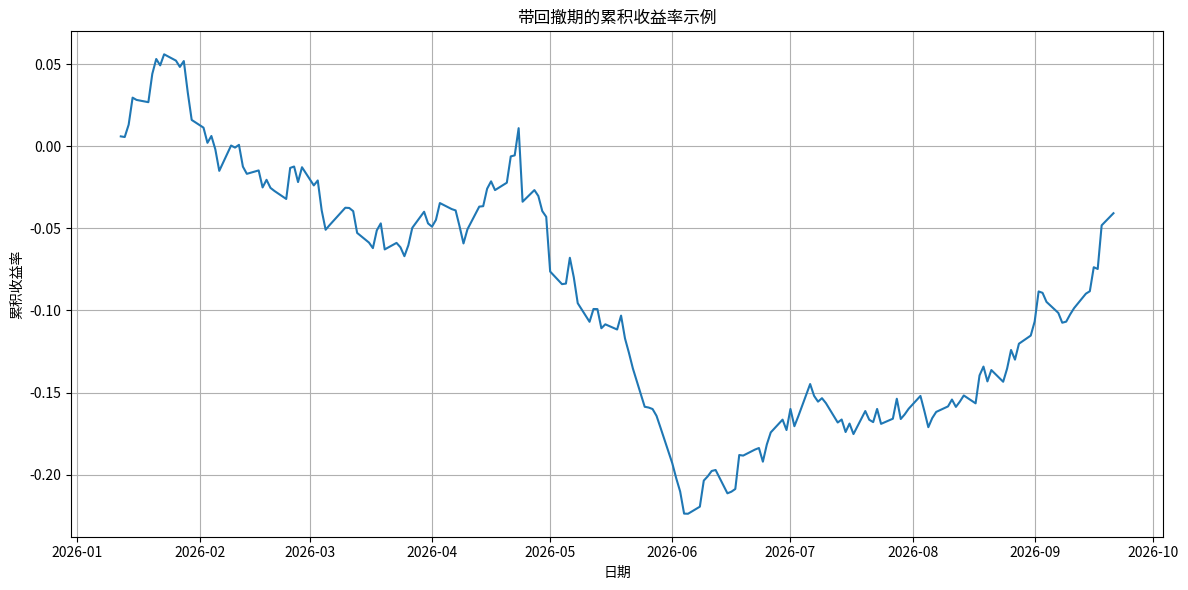

Generate this figure with matplotlib:
#!/usr/bin/env python3
# -*- coding: utf-8 -*-

"""
示例数据生成工具
用于生成测试Empyrical MCP服务的样本数据
"""

import random
import numpy as np
import pandas as pd
from datetime import datetime, timedelta
import matplotlib.pyplot as plt

def generate_random_returns(days=365, mean=0.0005, volatility=0.01, seed=None):
    """
    生成符合正态分布的随机收益率序列
    
    参数:
        days (int): 天数
        mean (float): 平均每日收益率
        volatility (float): 每日波动率
        seed (int): 随机数种子
    
    返回:
        pandas.Series: 日期和收益率
    """
    if seed is not None:
        np.random.seed(seed)
    
    end_date = datetime.now().date()
    start_date = end_date - timedelta(days=days)
    
    # 生成日期范围，仅包含工作日
    date_range = pd.date_range(start=start_date, end=end_date, freq='B')
    
    # 生成符合正态分布的随机收益率
    returns = np.random.normal(mean, volatility, len(date_range))
    
    # 创建包含日期和收益率的Series
    return pd.Series(returns, index=date_range)

def generate_trending_returns(days=365, trend=0.0001, volatility=0.01, seed=None):
    """
    生成带趋势的随机收益率序列
    
    参数:
        days (int): 天数
        trend (float): 每日趋势，正值为上升趋势，负值为下降趋势
        volatility (float): 每日波动率
        seed (int): 随机数种子
    
    返回:
        pandas.Series: 日期和收益率
    """
    if seed is not None:
        np.random.seed(seed)
    
    end_date = datetime.now().date()
    start_date = end_date - timedelta(days=days)
    
    # 生成日期范围，仅包含工作日
    date_range = pd.date_range(start=start_date, end=end_date, freq='B')
    
    # 生成基础随机收益率
    base_returns = np.random.normal(0, volatility, len(date_range))
    
    # 添加趋势
    trends = np.linspace(0, trend * len(date_range), len(date_range))
    returns = base_returns + trends
    
    # 创建包含日期和收益率的Series
    return pd.Series(returns, index=date_range)

def generate_drawdown_scenario(days=365, pre_drawdown_mean=0.001, drawdown_days=30, 
                              drawdown_mean=-0.005, post_drawdown_mean=0.0015, 
                              volatility=0.01, seed=None):
    """
    生成包含明显回撤期的收益率序列
    
    参数:
        days (int): 总天数
        pre_drawdown_mean (float): 回撤前的平均每日收益率
        drawdown_days (int): 回撤持续的天数
        drawdown_mean (float): 回撤期间的平均每日收益率
        post_drawdown_mean (float): 回撤后的平均每日收益率
        volatility (float): 每日波动率
        seed (int): 随机数种子
    
    返回:
        pandas.Series: 日期和收益率
    """
    if seed is not None:
        np.random.seed(seed)
    
    end_date = datetime.now().date()
    start_date = end_date - timedelta(days=days)
    
    # 生成日期范围，仅包含工作日
    date_range = pd.date_range(start=start_date, end=end_date, freq='B')
    
    # 计算各阶段的天数
    pre_drawdown_days = (days - drawdown_days) // 3
    post_drawdown_days = days - pre_drawdown_days - drawdown_days
    
    # 生成各阶段的收益率
    pre_returns = np.random.normal(pre_drawdown_mean, volatility, pre_drawdown_days)
    drawdown_returns = np.random.normal(drawdown_mean, volatility * 1.5, drawdown_days)
    post_returns = np.random.normal(post_drawdown_mean, volatility, post_drawdown_days)
    
    # 合并收益率
    returns = np.concatenate([pre_returns, drawdown_returns, post_returns])
    
    # 如果生成的天数不足，补足
    if len(returns) < len(date_range):
        extra = np.random.normal(post_drawdown_mean, volatility, len(date_range) - len(returns))
        returns = np.concatenate([returns, extra])
    
    # 如果生成的天数过多，截断
    if len(returns) > len(date_range):
        returns = returns[:len(date_range)]
    
    # 创建包含日期和收益率的Series
    return pd.Series(returns, index=date_range)

def plot_cumulative_returns(returns, title="累积收益率"):
    """
    绘制累积收益率图表
    
    参数:
        returns (pandas.Series): 收益率序列
        title (str): 图表标题
    """
    # 计算累积收益率
    cumulative_returns = (1 + returns).cumprod() - 1
    
    # 绘制图表
    plt.figure(figsize=(12, 6))
    plt.plot(cumulative_returns.index, cumulative_returns.values)
    plt.title(title)
    plt.xlabel("日期")
    plt.ylabel("累积收益率")
    plt.grid(True)
    plt.tight_layout()
    plt.show()

def save_to_csv(returns, filename="sample_returns.csv"):
    """
    将收益率数据保存为CSV文件
    
    参数:
        returns (pandas.Series): 收益率序列
        filename (str): 输出文件名
    """
    returns.to_csv(filename)
    print(f"数据已保存至 {filename}")

def generate_and_save_examples():
    """生成并保存多种示例数据"""
    # 生成普通随机收益率
    random_returns = generate_random_returns(days=252, mean=0.0005, volatility=0.01, seed=42)
    save_to_csv(random_returns, "random_returns.csv")
    
    # 生成上升趋势收益率
    uptrend_returns = generate_trending_returns(days=252, trend=0.0001, volatility=0.01, seed=42)
    save_to_csv(uptrend_returns, "uptrend_returns.csv")
    
    # 生成下降趋势收益率
    downtrend_returns = generate_trending_returns(days=252, trend=-0.0001, volatility=0.01, seed=42)
    save_to_csv(downtrend_returns, "downtrend_returns.csv")
    
    # 生成带有明显回撤的收益率
    drawdown_returns = generate_drawdown_scenario(days=252, seed=42)
    save_to_csv(drawdown_returns, "drawdown_returns.csv")
    
    # 生成低波动率收益率
    low_vol_returns = generate_random_returns(days=252, mean=0.0003, volatility=0.005, seed=42)
    save_to_csv(low_vol_returns, "low_volatility_returns.csv")
    
    # 生成高波动率收益率
    high_vol_returns = generate_random_returns(days=252, mean=0.001, volatility=0.02, seed=42)
    save_to_csv(high_vol_returns, "high_volatility_returns.csv")
    
    print("所有示例数据已生成")

if __name__ == "__main__":
    # 生成并保存示例数据
    generate_and_save_examples()
    
    # 作为示例，绘制并显示带有回撤的情景
    drawdown_returns = generate_drawdown_scenario(days=252, seed=42)
    plot_cumulative_returns(drawdown_returns, "带回撤期的累积收益率示例")